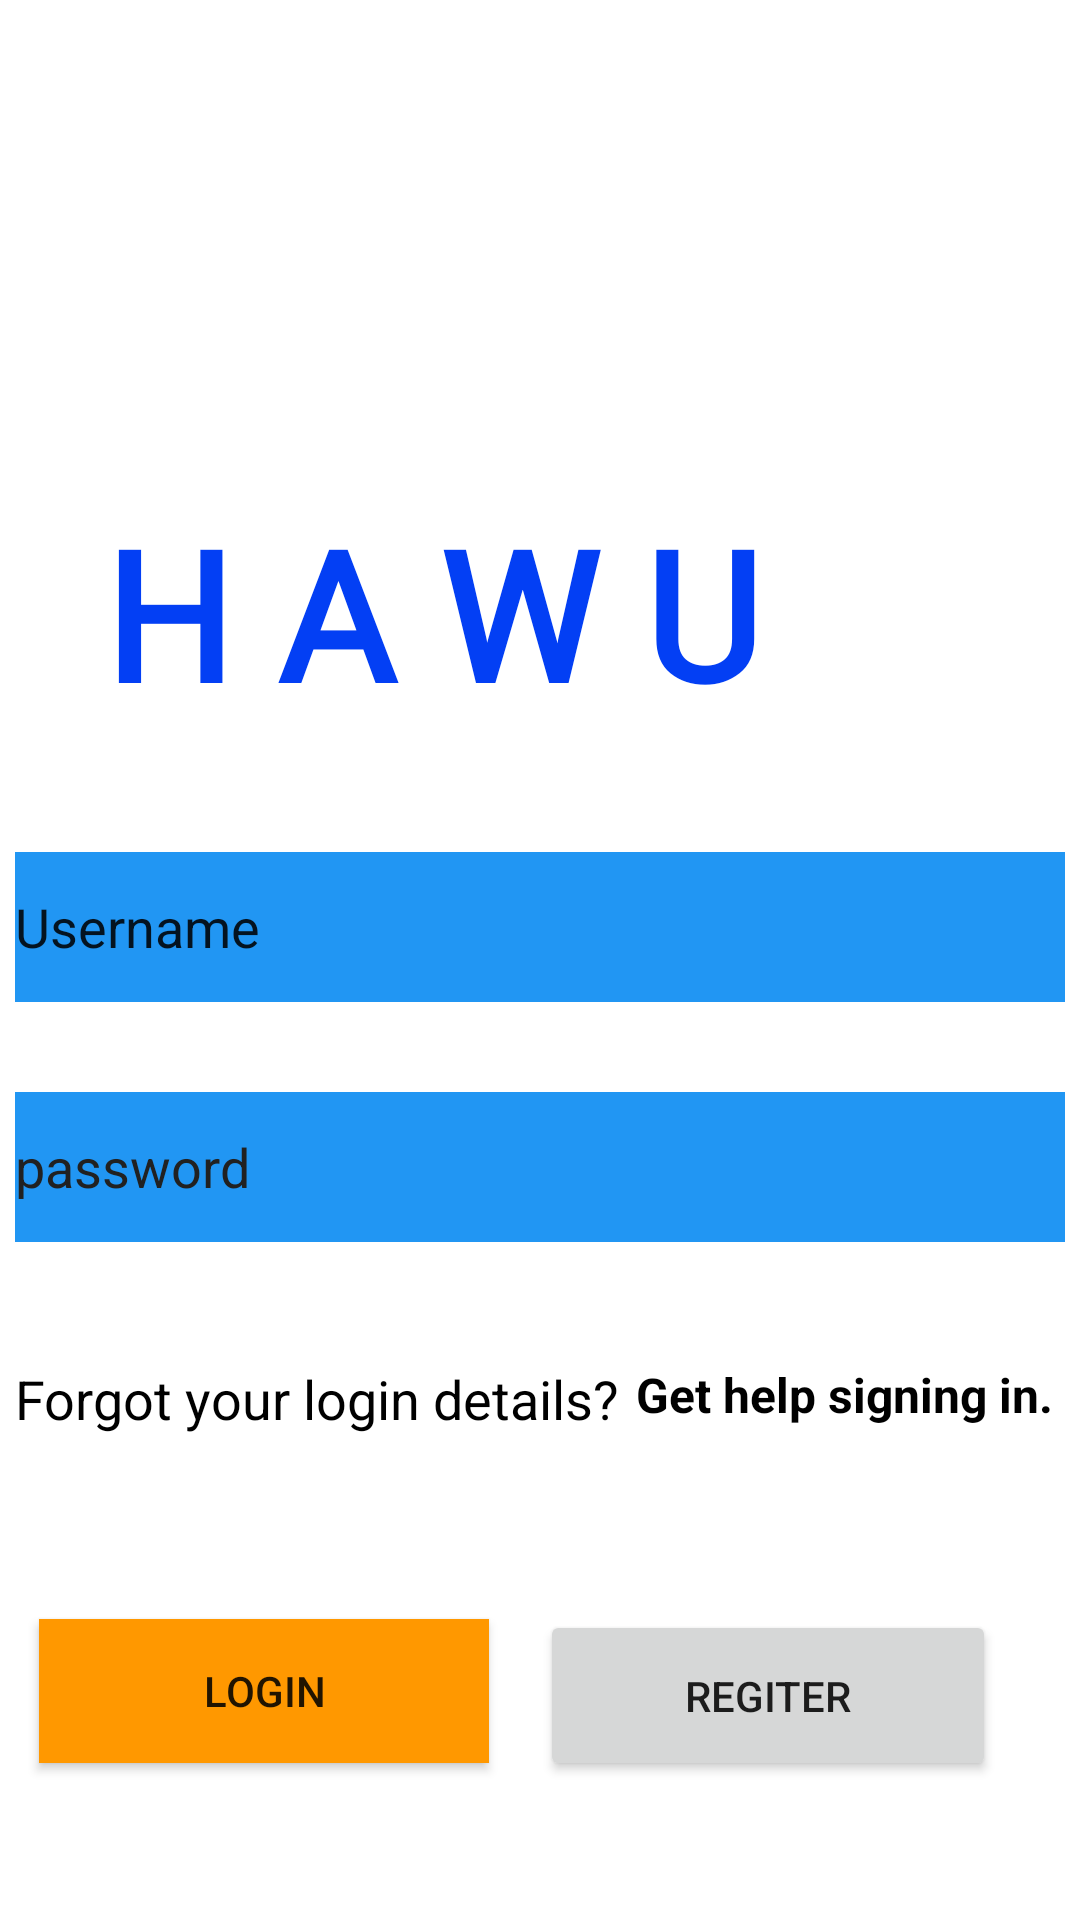

Android layout source for this screen:
<!-- AndroidManifest.xml: application theme Theme.Hitwer_10119093 -->
<!-- res/layout/login.xml -->
<?xml version="1.0" encoding="utf-8"?>
<androidx.constraintlayout.widget.ConstraintLayout xmlns:android="http://schemas.android.com/apk/res/android"
    xmlns:app="http://schemas.android.com/apk/res-auto"
    xmlns:tools="http://schemas.android.com/tools"
    android:layout_width="match_parent"
    android:layout_height="match_parent">

    <androidx.constraintlayout.widget.ConstraintLayout
        android:layout_width="match_parent"
        android:layout_height="match_parent"
        android:background="#FFFFFF"
        tools:context=".MainActivity"
        tools:layout_editor_absoluteX="-16dp"
        tools:layout_editor_absoluteY="-40dp">

        <Button
            android:id="@+id/button1"
            android:layout_width="150dp"
            android:layout_height="48dp"
            android:background="#C50707"
            android:backgroundTint="#FF9800"
            android:text="Login"
            app:layout_constraintBottom_toBottomOf="parent"
            app:layout_constraintEnd_toStartOf="@+id/button5"
            app:layout_constraintHorizontal_bias="0.438"
            app:layout_constraintStart_toStartOf="parent"
            app:layout_constraintTop_toBottomOf="@+id/textView2"
            app:layout_constraintVertical_bias="0.512" />

        <EditText
            android:id="@+id/editTextTextPassword"
            android:layout_width="350dp"
            android:layout_height="50dp"
            android:layout_marginTop="30dp"
            android:background="#2196F3"
            android:ems="10"
            android:hint="password
"
            android:inputType="textPassword"
            android:textColorHint="#212121"
            app:layout_constraintEnd_toEndOf="parent"
            app:layout_constraintStart_toStartOf="parent"
            app:layout_constraintTop_toBottomOf="@+id/editTextTextPersonName2" />

        <EditText
            android:id="@+id/editTextTextPersonName2"
            android:layout_width="350dp"
            android:layout_height="50dp"
            android:layout_marginTop="50dp"
            android:background="#2196F3"
            android:ems="10"
            android:inputType="textPersonName"
            android:text="Username"
            app:layout_constraintEnd_toEndOf="parent"
            app:layout_constraintStart_toStartOf="parent"
            app:layout_constraintTop_toBottomOf="@+id/textView13" />

        <TextView
            android:id="@+id/textView2"
            android:layout_width="203dp"
            android:layout_height="31dp"
            android:layout_marginTop="40dp"
            android:layout_marginEnd="4dp"
            android:text="Forgot your login details? "
            android:textColor="#000000"
            android:textSize="18sp"
            app:layout_constraintEnd_toStartOf="@+id/textView3"
            app:layout_constraintTop_toBottomOf="@+id/editTextTextPassword" />

        <TextView
            android:id="@+id/textView3"
            android:layout_width="144dp"
            android:layout_height="30dp"
            android:layout_marginTop="40dp"
            android:layout_marginEnd="4dp"
            android:text="Get help signing in."
            android:textColor="#000000"
            android:textSize="16sp"
            android:textStyle="bold"
            app:layout_constraintEnd_toEndOf="parent"
            app:layout_constraintTop_toBottomOf="@+id/editTextTextPassword" />

        <TextView
            android:id="@+id/textView13"
            android:layout_width="300dp"
            android:layout_height="70dp"
            android:layout_marginTop="164dp"
            android:fontFamily="@font/aclonica"
            android:text="H A W U"
            android:textColor="#033FF4"
            android:textSize="60sp"
            android:textStyle="bold"
            app:layout_constraintEnd_toEndOf="parent"
            app:layout_constraintHorizontal_bias="0.576"
            app:layout_constraintStart_toStartOf="parent"
            app:layout_constraintTop_toTopOf="parent" />

        <Button
            android:id="@+id/button5"
            android:layout_width="152dp"
            android:layout_height="57dp"
            android:layout_marginEnd="28dp"
            android:text="Regiter"
            app:layout_constraintBottom_toBottomOf="parent"
            app:layout_constraintEnd_toEndOf="parent"
            app:layout_constraintTop_toBottomOf="@+id/textView3"
            app:layout_constraintVertical_bias="0.532" />

    </androidx.constraintlayout.widget.ConstraintLayout>

</androidx.constraintlayout.widget.ConstraintLayout>
<!-- resources referenced by this layout -->
<resources>
  <style name="Theme.Hitwer_10119093" parent="Theme.MaterialComponents.DayNight.DarkActionBar">
          
          <item name="colorPrimary">@color/purple_500</item>
          <item name="colorPrimaryVariant">@color/purple_700</item>
          <item name="colorOnPrimary">@color/white</item>
          
          <item name="colorSecondary">@color/teal_200</item>
          <item name="colorSecondaryVariant">@color/teal_700</item>
          <item name="colorOnSecondary">@color/black</item>
          
          <item name="android:statusBarColor" tools:targetApi="l">?attr/colorPrimaryVariant</item>
          
      </style>
  <!-- not gathered from this repository: default colours our renderer supplied (Android Studio template values) -->
  <color name="purple_500">#FF6200EE</color>
  <color name="purple_700">#FF3700B3</color>
  <color name="teal_200">#FF03DAC5</color>
  <color name="teal_700">#FF018786</color>
  <color name="black">#FF000000</color>
  <color name="white">#FFFFFFFF</color>
</resources>
